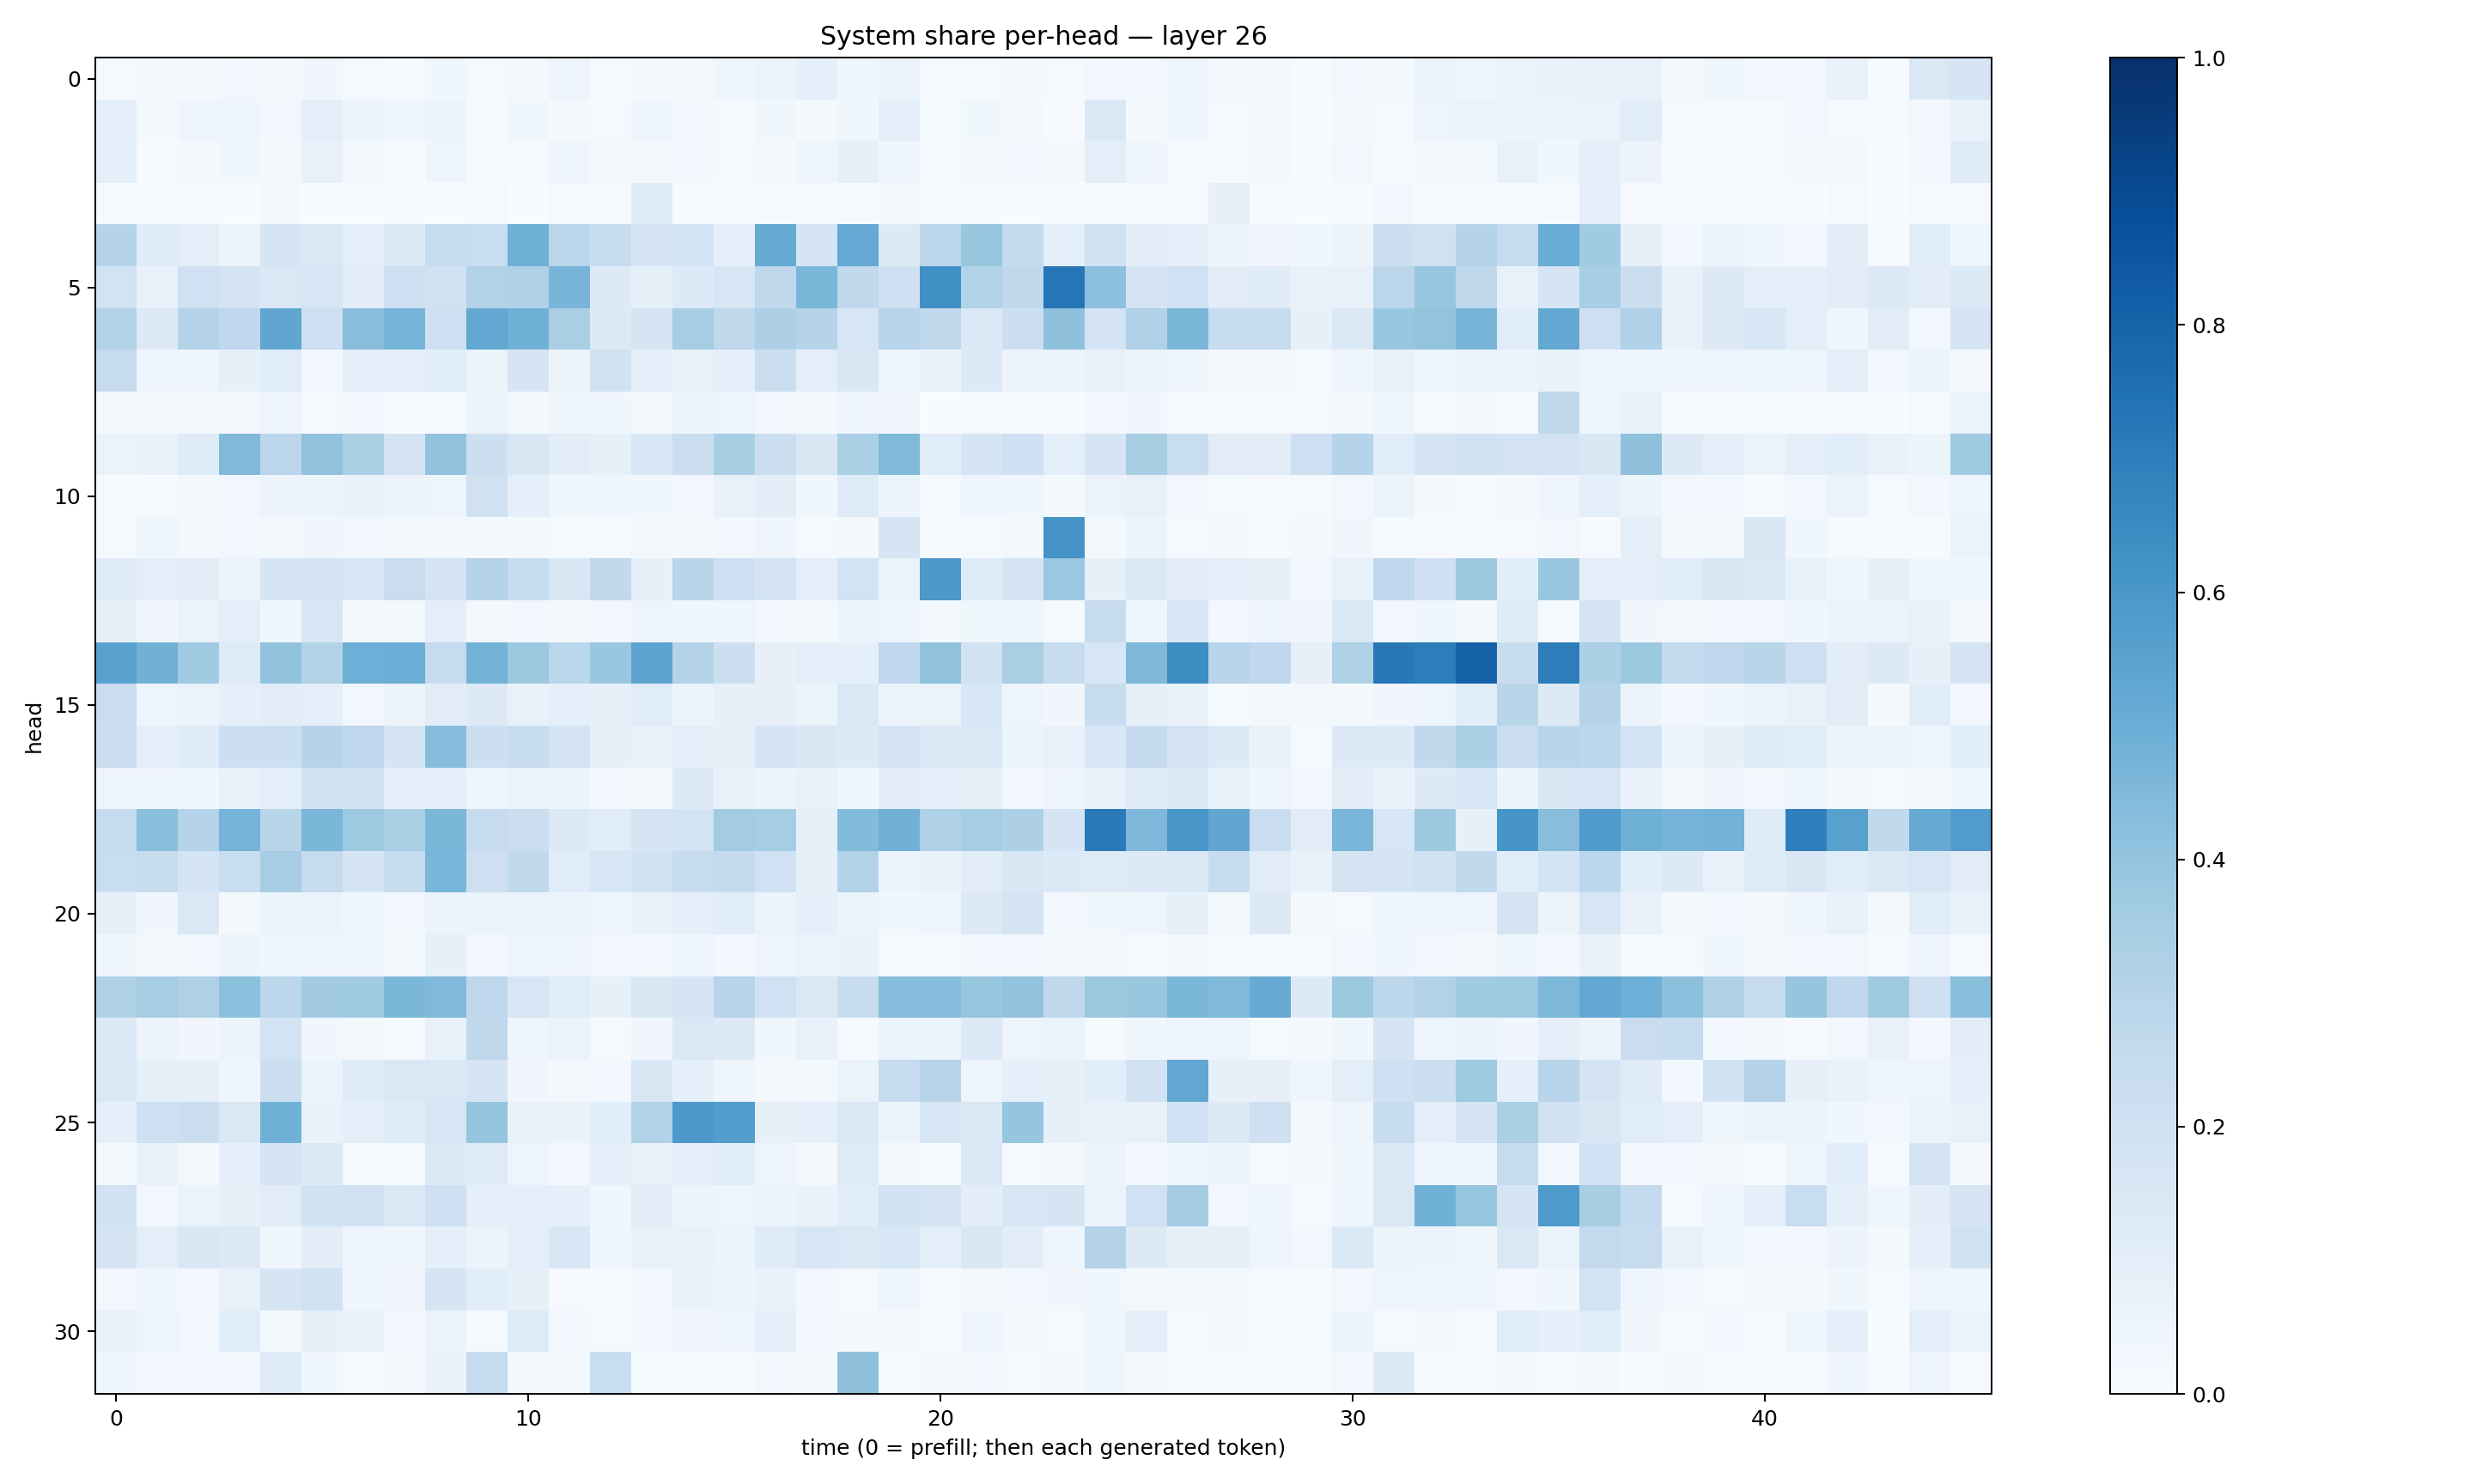

Values plotted in this chart, from the file beside it:
0.010756533, 0.015768027, 0.01690358, 0.028844733, 0.020716202, 0.034398757, 0.009834132, 0.0068599586, 0.03529386, 0.01454968, 0.019423928, 0.049097266, 0.014936594, 0.017229531, 0.021371232, 0.0438244, 0.054583147, 0.09218213, 0.036463156, 0.05438465, 0.008568313, 0.013702458, 0.018163403, 0.0091985855
0.08745, 0.01695, 0.04524, 0.04168, 0.02924, 0.1014, 0.05978, 0.04223, 0.05917, 0.01324, 0.03641, 0.01715, 0.0139, 0.04363, 0.02687, 0.01288, 0.03554, 0.02007, 0.03881, 0.1015, 0.01406, 0.0355, 0.01904, 0.004638
0.08918, 0.005541, 0.01646, 0.03904, 0.01606, 0.07227, 0.01823, 0.007181, 0.04385, 0.006019, 0.0153, 0.04153, 0.01592, 0.02106, 0.02945, 0.01215, 0.02282, 0.04159, 0.08142, 0.04226, 0.008725, 0.02088, 0.02925, 0.01844
0.01115, 0.01063, 0.005944, 0.002138, 0.02134, 0.002175, 0.002004, 0.005854, 0.002077, 0.01052, 0.003151, 0.007918, 0.01301, 0.1188, 0.005926, 0.006561, 0.005891, 0.006288, 0.008869, 0.01761, 0.007017, 0.00516, 0.00265, 0.005843
0.2976, 0.1207, 0.09939, 0.05387, 0.1671, 0.1413, 0.09552, 0.1336, 0.2466, 0.2328, 0.4921, 0.2822, 0.2414, 0.1715, 0.1839, 0.08968, 0.5185, 0.1643, 0.5206, 0.1269, 0.2829, 0.3895, 0.2557, 0.09382
0.1858, 0.07051, 0.2002, 0.1765, 0.1425, 0.164, 0.1023, 0.2111, 0.1984, 0.3147, 0.3168, 0.4677, 0.1289, 0.08542, 0.1346, 0.1586, 0.2734, 0.4606, 0.2634, 0.2063, 0.6311, 0.315, 0.2703, 0.727
0.313, 0.1257, 0.3049, 0.268, 0.5342, 0.2114, 0.4269, 0.4735, 0.2132, 0.5267, 0.4865, 0.3396, 0.1312, 0.173, 0.3548, 0.2718, 0.3253, 0.2971, 0.1583, 0.2957, 0.2627, 0.1374, 0.2163, 0.4136
0.2439, 0.04507, 0.04065, 0.08332, 0.1163, 0.03059, 0.09239, 0.08818, 0.1088, 0.06032, 0.1645, 0.06218, 0.1916, 0.0889, 0.07228, 0.08679, 0.2257, 0.09515, 0.1498, 0.04068, 0.0697, 0.1334, 0.05803, 0.05753
0.01915, 0.01581, 0.01738, 0.01849, 0.04797, 0.01385, 0.02815, 0.007715, 0.01488, 0.05263, 0.0195, 0.03833, 0.03521, 0.01914, 0.05354, 0.0499, 0.02615, 0.02328, 0.04425, 0.03332, 0.003494, 0.01561, 0.007793, 0.006441
0.06539, 0.07196, 0.1237, 0.4459, 0.2842, 0.4067, 0.3298, 0.1757, 0.4025, 0.2154, 0.151, 0.1036, 0.08583, 0.1559, 0.2243, 0.3401, 0.2237, 0.152, 0.335, 0.4485, 0.1172, 0.1709, 0.2083, 0.09791
0.01421, 0.0059, 0.01722, 0.02542, 0.05648, 0.06134, 0.06804, 0.06049, 0.04942, 0.1966, 0.08606, 0.03542, 0.04044, 0.03681, 0.02836, 0.07717, 0.103, 0.03659, 0.1241, 0.05209, 0.01359, 0.03991, 0.03677, 0.01631
0.01205, 0.04389, 0.0215, 0.0253, 0.01621, 0.03223, 0.02779, 0.02123, 0.02045, 0.01759, 0.01936, 0.01527, 0.009517, 0.01617, 0.02113, 0.02848, 0.04512, 0.01484, 0.01568, 0.1669, 0.01147, 0.01449, 0.01661, 0.6105
0.118, 0.1011, 0.1049, 0.05998, 0.1709, 0.173, 0.153, 0.2292, 0.1727, 0.3046, 0.2463, 0.1498, 0.2641, 0.07854, 0.2898, 0.2112, 0.1752, 0.1012, 0.1863, 0.06037, 0.591, 0.1227, 0.1758, 0.3823
0.08131, 0.03435, 0.06385, 0.09658, 0.03849, 0.1568, 0.01963, 0.0173, 0.0948, 0.01914, 0.02503, 0.01772, 0.02825, 0.04985, 0.03628, 0.04356, 0.02742, 0.01665, 0.05192, 0.04033, 0.01741, 0.03652, 0.04076, 0.01561
0.5515, 0.4825, 0.3672, 0.1212, 0.4033, 0.3117, 0.4952, 0.497, 0.2471, 0.4782, 0.3785, 0.2865, 0.3904, 0.5396, 0.3048, 0.2185, 0.07819, 0.09749, 0.08852, 0.2679, 0.4064, 0.192, 0.3395, 0.2443
0.23, 0.04749, 0.06463, 0.08945, 0.1028, 0.09108, 0.02786, 0.0576, 0.1094, 0.1293, 0.07529, 0.09205, 0.07889, 0.114, 0.05922, 0.07929, 0.07817, 0.05987, 0.1416, 0.06123, 0.06495, 0.1562, 0.04908, 0.03173
0.2226, 0.101, 0.1175, 0.2168, 0.2169, 0.3006, 0.2751, 0.1652, 0.4331, 0.2159, 0.2392, 0.178, 0.07938, 0.07367, 0.09421, 0.07876, 0.17, 0.1515, 0.1291, 0.1814, 0.1481, 0.1376, 0.06111, 0.07469
0.04741, 0.04109, 0.0374, 0.07617, 0.09173, 0.1885, 0.192, 0.08909, 0.09569, 0.04749, 0.06367, 0.05332, 0.02944, 0.02021, 0.1274, 0.07775, 0.0558, 0.07066, 0.03841, 0.1032, 0.09447, 0.07825, 0.03038, 0.04118
0.2424, 0.4254, 0.3023, 0.4758, 0.292, 0.4591, 0.3714, 0.3382, 0.4592, 0.246, 0.2201, 0.1266, 0.1154, 0.1659, 0.1853, 0.3589, 0.3552, 0.0827, 0.4381, 0.4834, 0.3205, 0.354, 0.3263, 0.1652
0.2321, 0.2402, 0.1768, 0.2312, 0.3502, 0.243, 0.1718, 0.2432, 0.463, 0.2136, 0.2633, 0.1152, 0.162, 0.1894, 0.2405, 0.2528, 0.2011, 0.08447, 0.3117, 0.05741, 0.06728, 0.1051, 0.1504, 0.1351
0.08052, 0.03135, 0.1468, 0.02266, 0.05087, 0.06267, 0.03769, 0.02791, 0.05929, 0.06289, 0.05593, 0.05939, 0.04256, 0.06707, 0.08773, 0.1074, 0.0553, 0.08734, 0.05205, 0.03521, 0.0485, 0.1254, 0.1776, 0.024
0.03836, 0.02039, 0.02866, 0.0513, 0.04497, 0.04377, 0.05031, 0.01866, 0.08372, 0.03058, 0.04315, 0.03969, 0.03004, 0.02555, 0.04856, 0.02846, 0.04562, 0.06367, 0.06666, 0.01365, 0.01367, 0.02523, 0.029, 0.01727
0.3205, 0.3523, 0.3233, 0.418, 0.2786, 0.3625, 0.3658, 0.4609, 0.4462, 0.2762, 0.1613, 0.1142, 0.08229, 0.151, 0.1652, 0.2967, 0.2005, 0.142, 0.2352, 0.43, 0.4306, 0.394, 0.4059, 0.2707
0.134, 0.05542, 0.03169, 0.0583, 0.1851, 0.03419, 0.01563, 0.01498, 0.07434, 0.2724, 0.03983, 0.06525, 0.00938, 0.03378, 0.1477, 0.1325, 0.03643, 0.07479, 0.007714, 0.05948, 0.06002, 0.1333, 0.04815, 0.06218
0.1466, 0.08425, 0.08066, 0.04678, 0.2176, 0.06214, 0.119, 0.1441, 0.1432, 0.1655, 0.03295, 0.02232, 0.03069, 0.1485, 0.09244, 0.04126, 0.02009, 0.02127, 0.06341, 0.2481, 0.2945, 0.04962, 0.0876, 0.08378
0.09122, 0.2032, 0.2246, 0.1428, 0.4862, 0.06996, 0.09686, 0.1231, 0.1587, 0.3946, 0.06862, 0.06864, 0.1085, 0.3105, 0.5935, 0.5733, 0.08543, 0.08875, 0.146, 0.06638, 0.159, 0.1465, 0.3964, 0.08093
0.02308, 0.07544, 0.02217, 0.08991, 0.1721, 0.1396, 0.01224, 0.0129, 0.1388, 0.1248, 0.04844, 0.0273, 0.09197, 0.07768, 0.09618, 0.1087, 0.0502, 0.01692, 0.1235, 0.01951, 0.006382, 0.1432, 0.01187, 0.01894
0.1911, 0.02956, 0.06293, 0.08358, 0.1105, 0.195, 0.1964, 0.1417, 0.21, 0.0928, 0.09118, 0.08957, 0.03958, 0.1018, 0.0608, 0.0483, 0.05371, 0.06655, 0.1062, 0.1942, 0.1791, 0.1054, 0.1565, 0.169
0.1724, 0.09421, 0.1508, 0.1318, 0.03665, 0.1049, 0.04352, 0.03558, 0.08919, 0.05868, 0.09421, 0.1552, 0.04298, 0.07694, 0.07088, 0.05984, 0.1176, 0.1586, 0.148, 0.1527, 0.09661, 0.1506, 0.1017, 0.0429
0.02385, 0.03888, 0.02364, 0.07192, 0.1648, 0.1897, 0.04534, 0.03513, 0.1653, 0.1068, 0.08224, 0.008415, 0.002759, 0.02583, 0.06747, 0.05533, 0.06891, 0.0258, 0.01541, 0.04748, 0.007627, 0.01671, 0.02512, 0.0343
0.0739, 0.04727, 0.02432, 0.1154, 0.02306, 0.08482, 0.06866, 0.02696, 0.06372, 0.01505, 0.1222, 0.02957, 0.01535, 0.02762, 0.03371, 0.04279, 0.09187, 0.0236, 0.02098, 0.02002, 0.005387, 0.04029, 0.01773, 0.01194
0.03989, 0.02696, 0.0236, 0.02629, 0.1228, 0.03569, 0.01297, 0.01674, 0.06701, 0.2443, 0.01952, 0.02262, 0.2334, 0.01247, 0.01443, 0.00845, 0.02505, 0.02227, 0.4116, 0.01222, 0.01879, 0.02877, 0.01099, 0.01947
